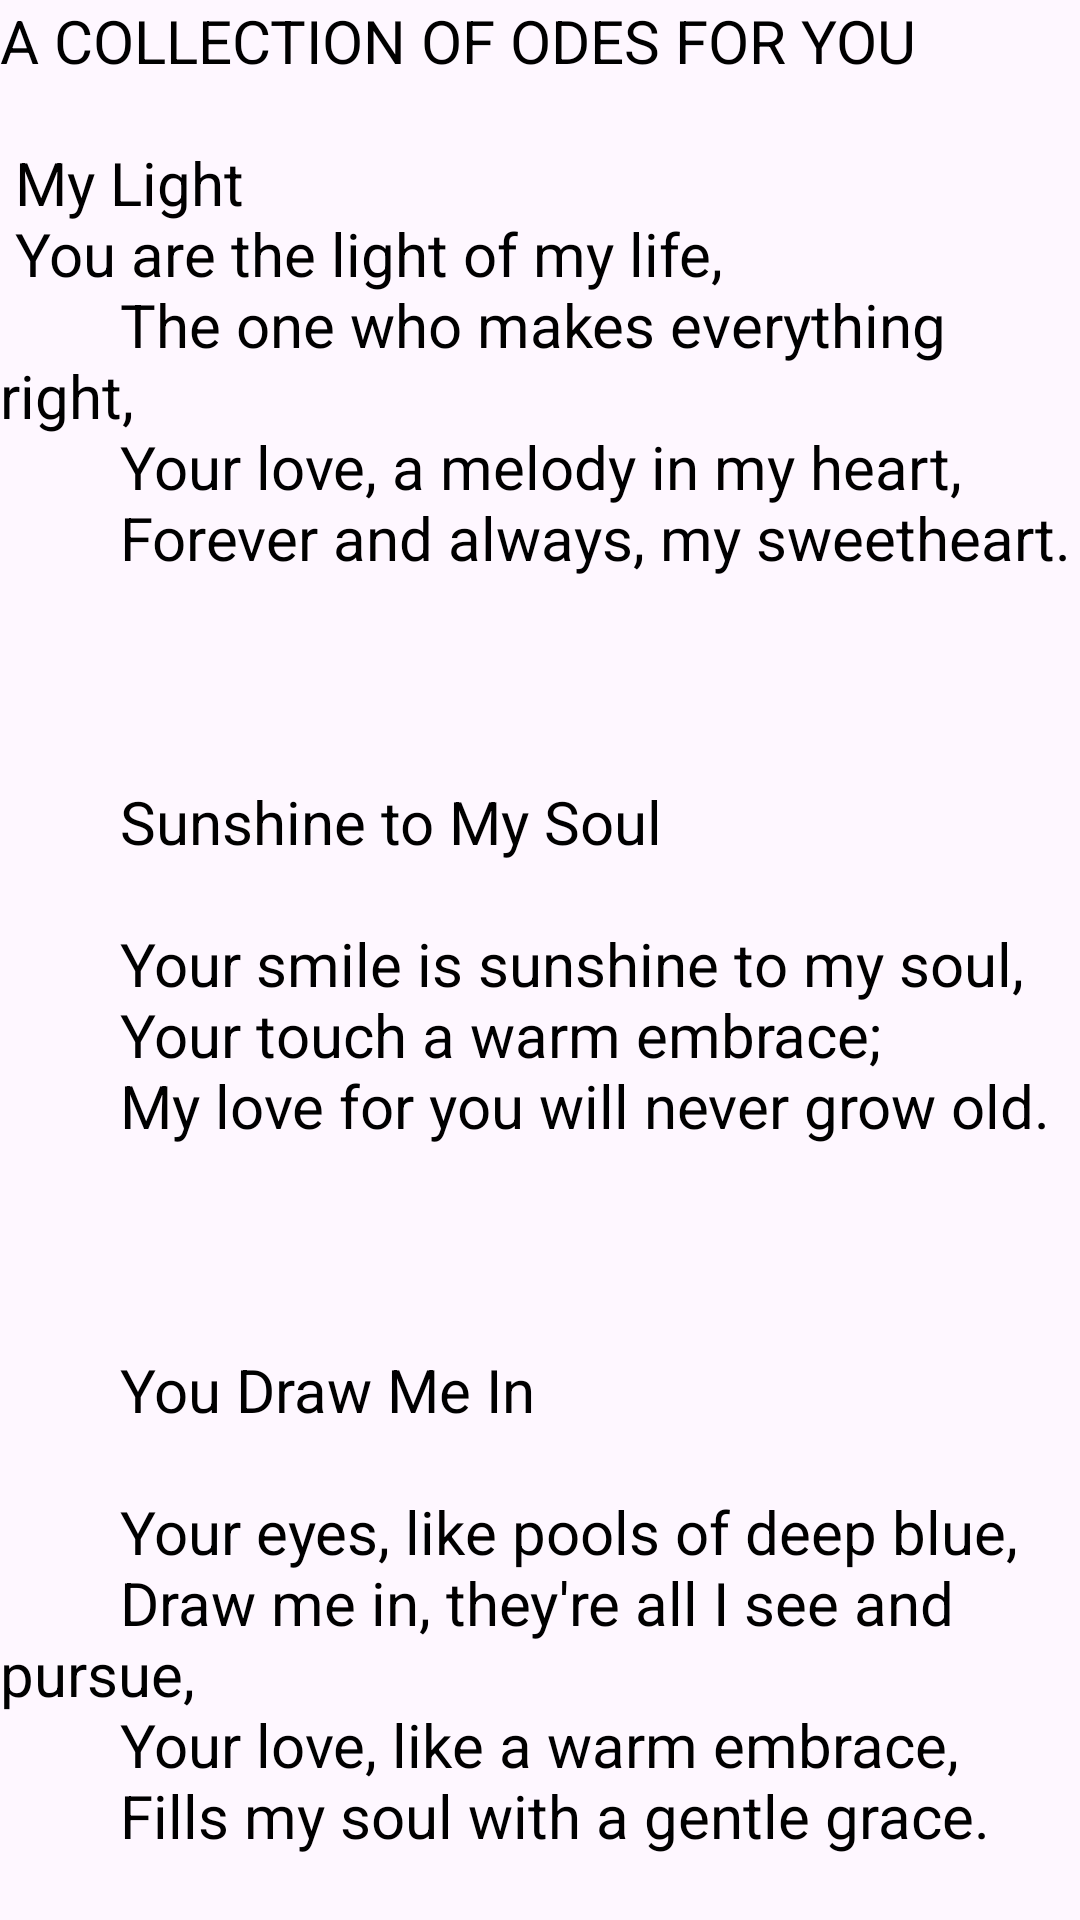

Here is an Android app screen rendered from its layout file. Give the layout XML and the strings, colors and styles it references.
<!-- AndroidManifest.xml: application theme Theme.Justina -->
<!-- res/layout/content_scrolling.xml -->
<?xml version="1.0" encoding="utf-8"?>
<androidx.core.widget.NestedScrollView xmlns:android="http://schemas.android.com/apk/res/android"
    xmlns:app="http://schemas.android.com/apk/res-auto"
    xmlns:tools="http://schemas.android.com/tools"
    android:layout_width="match_parent"
    android:layout_height="match_parent"
    app:layout_behavior="@string/appbar_scrolling_view_behavior"
    tools:context=".StoryActivity"
    tools:showIn="@layout/activity_story">

    <TextView
        android:layout_width="wrap_content"
        android:layout_height="wrap_content"
        android:layout_margin="@dimen/text_margin"
        android:text="@string/large_text"
        android:textSize="20sp"
        android:textColor="@color/black" />

</androidx.core.widget.NestedScrollView>
<!-- res/layout/activity_story.xml (included above) -->
<?xml version="1.0" encoding="utf-8"?>
<androidx.coordinatorlayout.widget.CoordinatorLayout xmlns:android="http://schemas.android.com/apk/res/android"
    xmlns:app="http://schemas.android.com/apk/res-auto"
    xmlns:tools="http://schemas.android.com/tools"
    android:layout_width="match_parent"
    android:layout_height="match_parent"
    android:fitsSystemWindows="true"
    tools:context=".StoryActivity">

    <com.google.android.material.appbar.AppBarLayout
        android:id="@+id/app_bar"
        android:layout_width="match_parent"
        android:layout_height="50dp"
        android:fitsSystemWindows="true"
        android:theme="@style/Theme.Justina.AppBarOverlay">

        <com.google.android.material.appbar.CollapsingToolbarLayout
            android:id="@+id/toolbar_layout"
            style="@style/Widget.MaterialComponents.Toolbar.Primary"
            android:layout_width="match_parent"
            android:layout_height="match_parent"
            android:fitsSystemWindows="true"
            app:contentScrim="?attr/colorPrimary"
            app:layout_scrollFlags="scroll|exitUntilCollapsed"
            app:toolbarId="@+id/toolbar">

            <androidx.appcompat.widget.Toolbar
                android:id="@+id/toolbar"
                android:layout_width="match_parent"
                android:layout_height="?attr/actionBarSize"
                app:layout_collapseMode="pin"
                app:popupTheme="@style/Theme.Justina.PopupOverlay" />

        </com.google.android.material.appbar.CollapsingToolbarLayout>
    </com.google.android.material.appbar.AppBarLayout>

    <include layout="@layout/content_scrolling" />



</androidx.coordinatorlayout.widget.CoordinatorLayout>
<!-- resources referenced by this layout -->
<resources>
  <color name="black">#FF000000</color>
  <string name="large_text">
          "A COLLECTION OF ODES FOR YOU\n\n"
  
          "My Light\n"
          "You are the light of my life,
          "The one who makes everything right,"
          "Your love, a melody in my heart,"
          "Forever and always, my sweetheart.\n\n"
  
          "Sunshine to My Soul\n"
          "Your smile is sunshine to my soul,"
          "Your touch a warm embrace;"
          "My love for you will never grow old.\n\n"
  
          "You Draw Me In\n"
          "Your eyes, like pools of deep blue,"
          "Draw me in, they\'re all I see and pursue,"
          "Your love, like a warm embrace,"
          "Fills my soul with a gentle grace.\n\n"
  
          "Like a Rose, Forever Yours\n"
          "Like a rose, you bloom and grow,"
          "Your beauty, a wonder to behold,"
          "My heart, forever yours to keep,"
          "As we journey through life, step by step.\n\n"
  
          "A Full Heart\n"
          "With you, my heart is whole,"
          "My life is full of grace;"
          "Forever bound, body and soul.\n\n"
  
          "Soothing Love\n"
          "Your touch, like a soothing balm,"
          "Brings calm to my soul,"
          "like a peaceful psalm,"
          "Your love, like a symphony of joy,"
          "Fills my heart, forever to enjoy.\n\n"
  
          "You Are My All\n"
          "In your eyes, I see my world,"
          "In your heart, I find my home,"
          "With you, I am complete,"
          "Forever and always, my love.\n\n"
  
          "A Symphony Together\n"
          "Your love is a symphony,"
          "A song that fills my heart;"
          "Together, we are meant to be.\n\n"
  
          "Love to Hold\n"
          "Like a rose, you bloom and grow,"
          "Your beauty a sight to behold,"
          "I am honored to be by your side,"
          "Forever your love to hold.\n\n""
  
          "You Bring Me Light\n"
          "Your smile is like the sun,"
          "Bringing light to every day,"
          "I am blessed to be with you,"
          "Forever and always,"
          "Come what may.\n\n"
  
  
      </string>
  <style name="Theme.Justina.AppBarOverlay" parent="ThemeOverlay.AppCompat.Dark.ActionBar" />
  <style name="Theme.Justina.PopupOverlay" parent="ThemeOverlay.AppCompat.Light" />
  <style name="Theme.Justina" parent="Base.Theme.Justina" />
  <style name="Base.Theme.Justina" parent="Theme.Material3.DayNight.NoActionBar">
          
          
      </style>
</resources>
